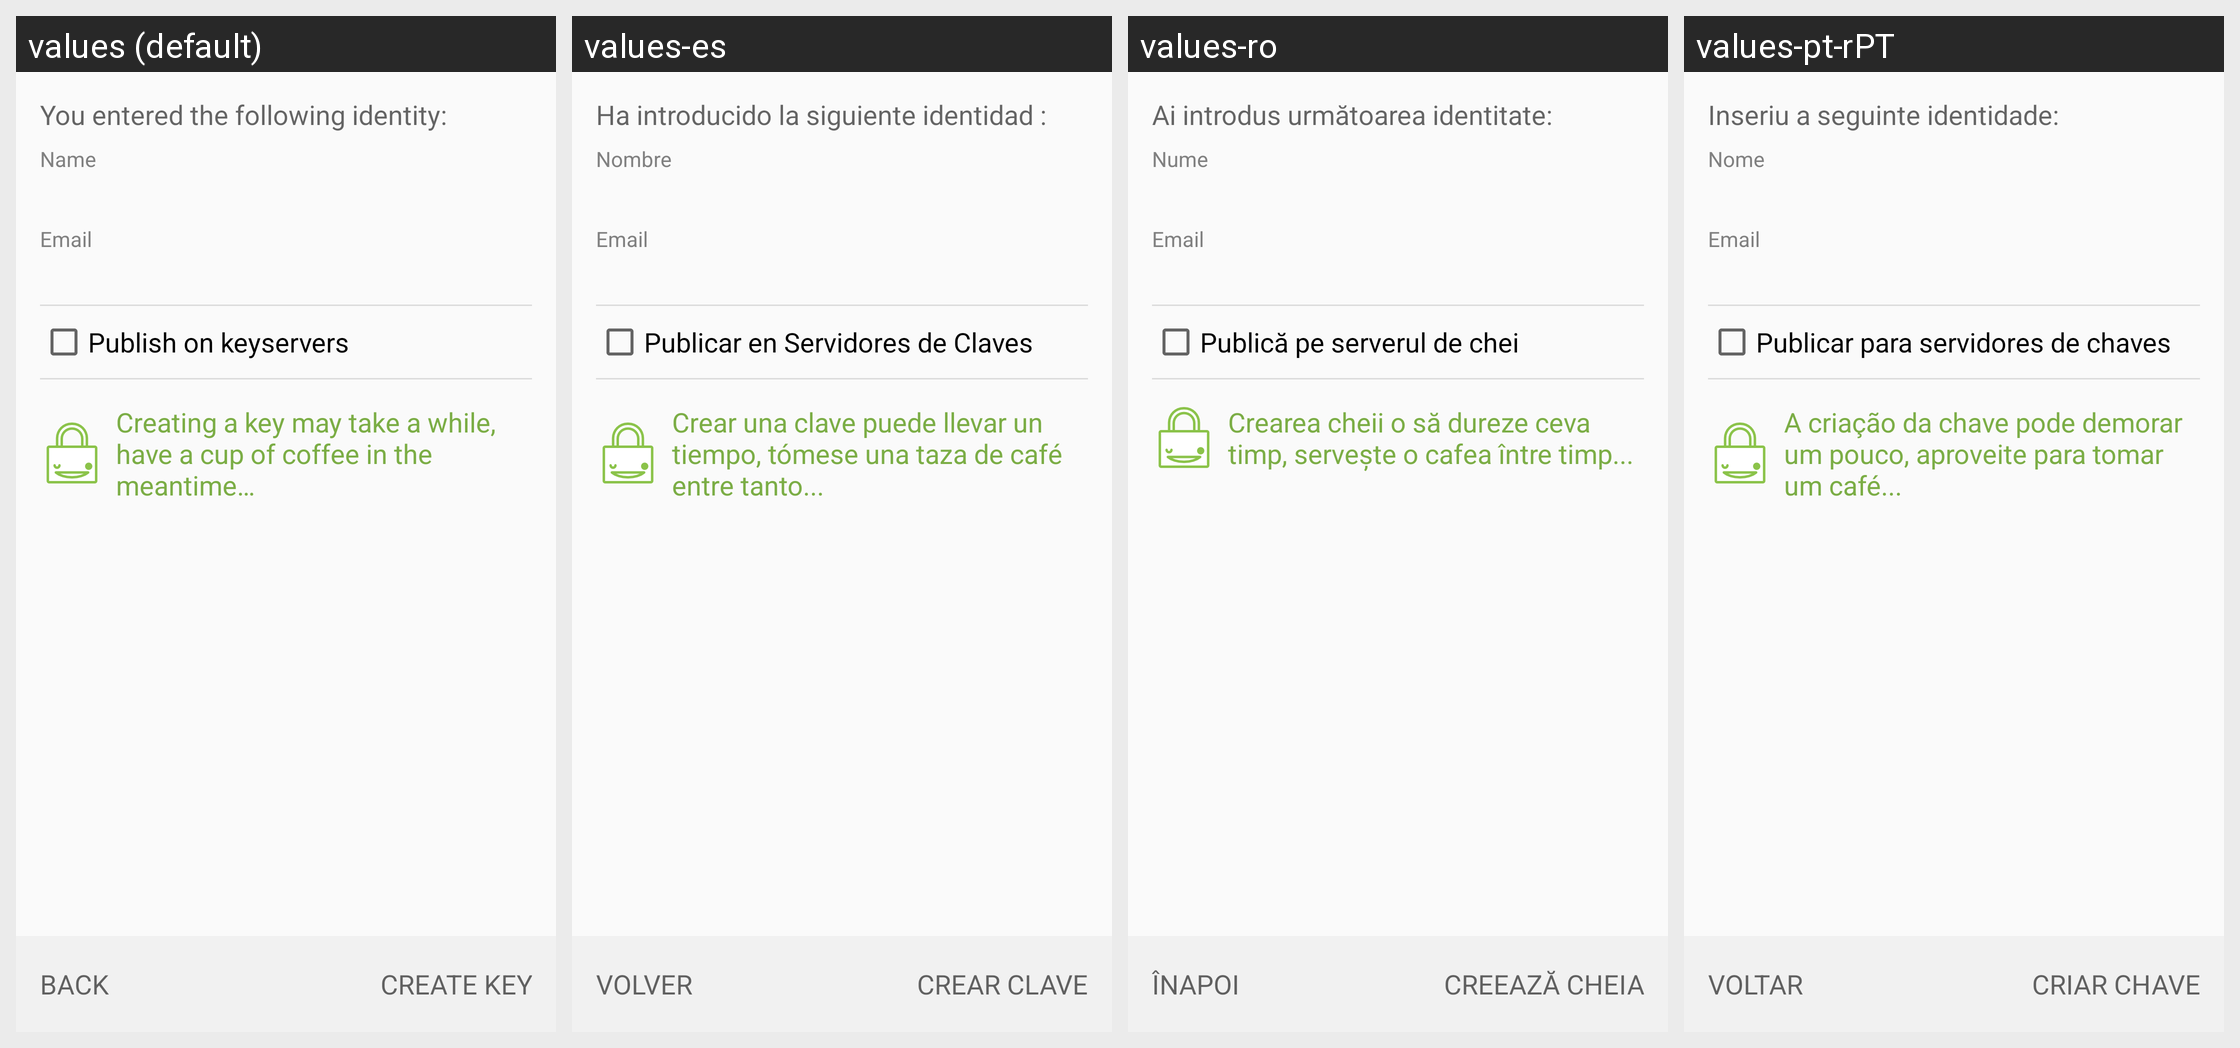

For this localized Android screen grid, give each drawn string resource with its value in every locale shown.
Android screen res/layout/create_key_final_fragment.xml rendered under 4 locales, left to right: values (default), values-es, values-ro, values-pt-rPT. Device: Nexus 5 (rendered at 1080×1920; each locale shown at half size, 540×960, under a caption strip naming it); theme Theme.Keychain.Light.
Other locales in the repository, not shown: values-ar, values-br, values-ca, values-cs, values-cs-rCZ, values-da, values-de, values-el, values-eo, values-es-rCO, values-es-rMX, values-et, values-eu, values-fa, values-fi, values-fr, values-gl, values-gu, values-hi, values-hu, values-id, values-it, values-it-rIT, values-ja, values-kn, values-ko, values-la, values-ml, values-nb, values-nl, values-nl-rBE, values-nl-rNL, values-pl, values-pt-rBR, values-ru, values-sl, values-sr, values-sv, values-te, values-th, values-tr, values-uk, values-vi, values-zh, values-zh-rTW.
Strings drawn on this screen, with the default value and each locale's value (text and hints the layout hard-codes, and strings that could not be matched under every locale, appear in the picture but are not listed):

create_key_final_text
  values: You entered the following identity:
  values-es: Ha introducido la siguiente identidad :
  values-ro: Ai introdus următoarea identitate:
  values-pt-rPT: Inseriu a seguinte identidade:

label_name
  values: Name
  values-es: Nombre
  values-ro: Nume
  values-pt-rPT: Nome

label_email
  values: Email
  values-es: Email
  values-ro: Email
  values-pt-rPT: Email

create_key_upload
  values: Publish on keyservers
  values-es: Publicar en Servidores de Claves
  values-ro: Publică pe serverul de chei
  values-pt-rPT: Publicar para servidores de chaves

create_key_final_robot_text
  values: Creating a key may take a while, have a cup of coffee in the meantime…
  values-es: Crear una clave puede llevar un tiempo, tómese una taza de café entre tanto...
  values-ro: Crearea cheii o să dureze ceva timp, servește o cafea între timp...
  values-pt-rPT: A criação da chave pode demorar um pouco, aproveite para tomar um café...

btn_back
  values: Back
  values-es: Volver
  values-ro: Înapoi
  values-pt-rPT: Voltar

btn_create_key
  values: Create key
  values-es: Crear clave
  values-ro: Creează cheia
  values-pt-rPT: Criar chave
